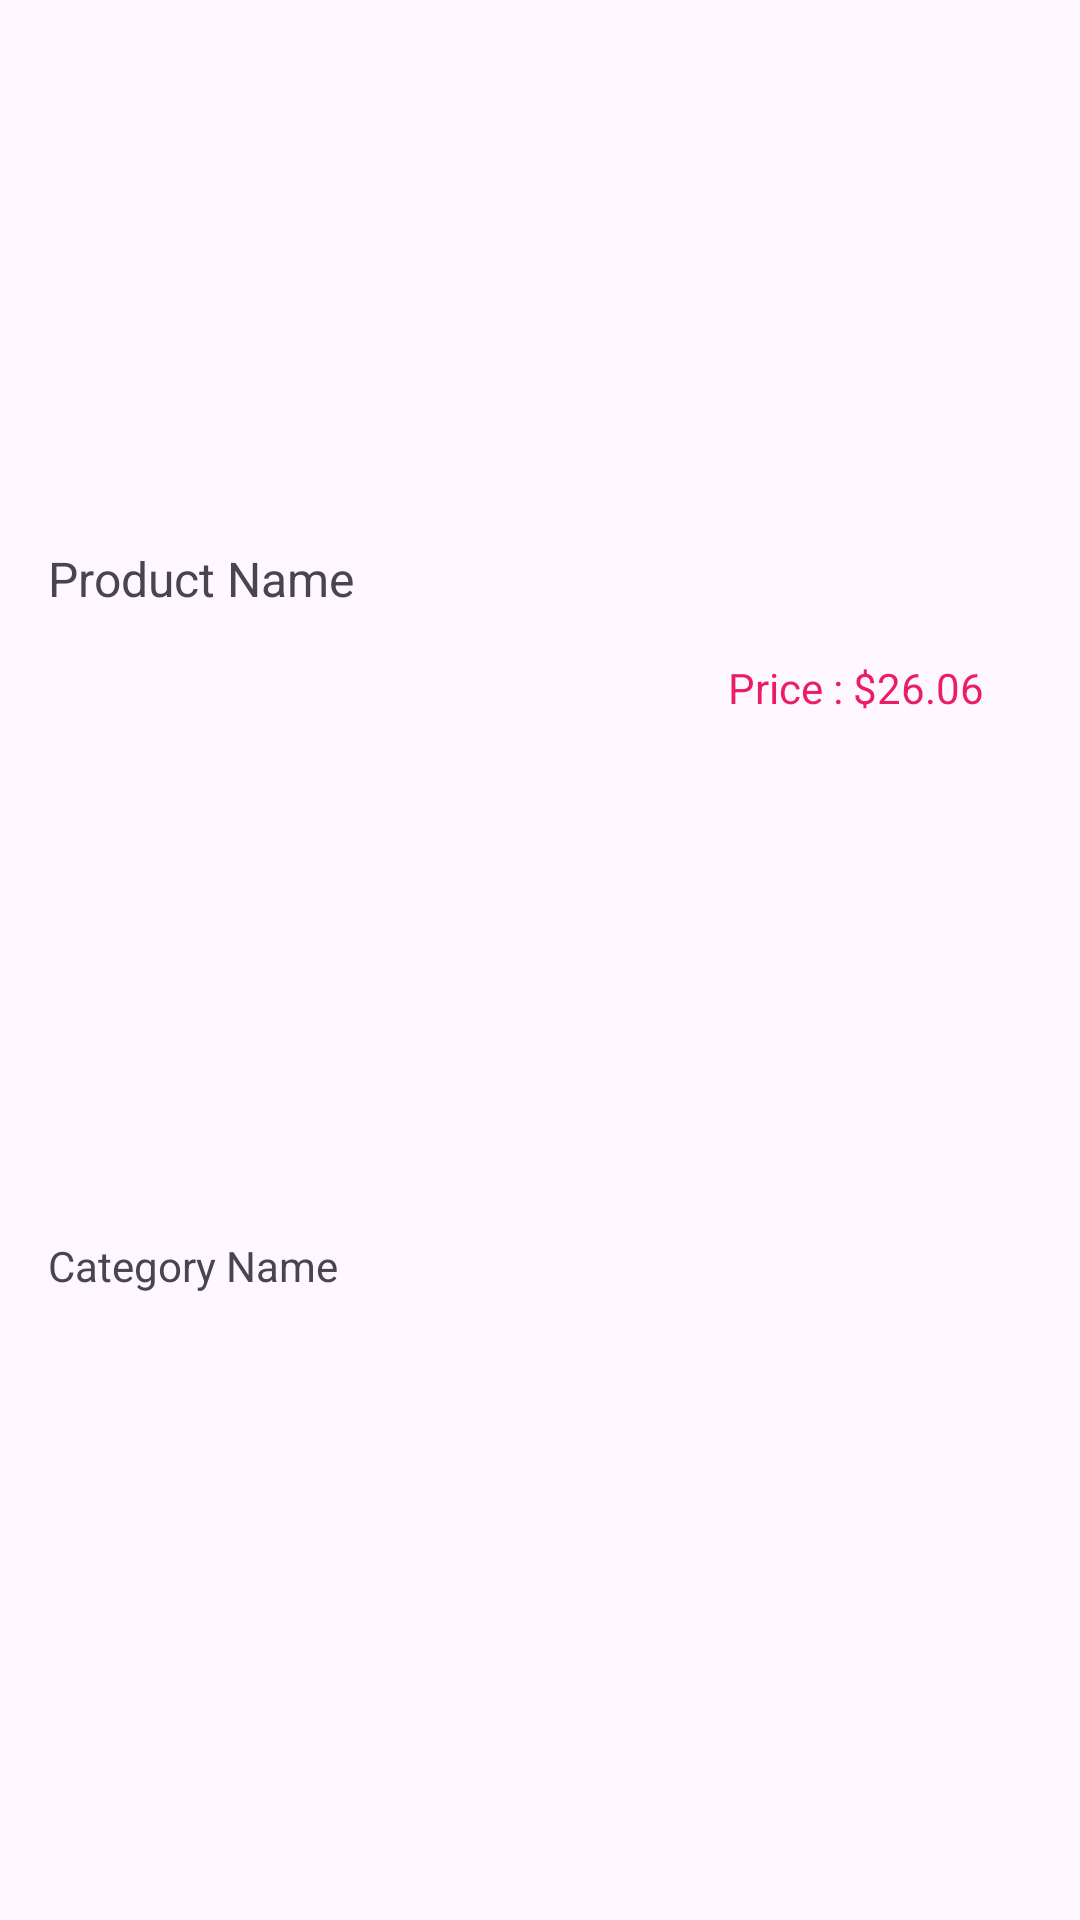

This screen was rendered from an Android layout file. Write that file and the resources it references.
<!-- AndroidManifest.xml: application theme Theme.HotelApp -->
<!-- res/layout/product_card_layout.xml -->
<?xml version="1.0" encoding="utf-8"?>
<androidx.constraintlayout.widget.ConstraintLayout xmlns:android="http://schemas.android.com/apk/res/android"
    xmlns:app="http://schemas.android.com/apk/res-auto"
    xmlns:tools="http://schemas.android.com/tools"
    android:layout_width="match_parent"
    android:layout_height="wrap_content">

    <ImageView
        android:id="@+id/ivProductImage"
        android:layout_width="match_parent"
        android:layout_height="150dp"
        android:layout_marginTop="16dp"
        android:scaleType="fitCenter"
        app:layout_constraintEnd_toEndOf="parent"
        app:layout_constraintStart_toStartOf="parent"
        app:layout_constraintTop_toTopOf="parent"
        app:srcCompat="@drawable/no_image" />

    <TextView
        android:id="@+id/tvProductName"
        android:layout_width="match_parent"
        android:layout_height="wrap_content"
        android:layout_marginStart="16dp"
        android:layout_marginTop="16dp"
        android:layout_marginEnd="16dp"
        android:text="Product Name"
        android:textSize="16sp"
        app:layout_constraintEnd_toEndOf="parent"
        app:layout_constraintHorizontal_bias="0.498"
        app:layout_constraintStart_toStartOf="parent"
        app:layout_constraintTop_toBottomOf="@+id/ivProductImage" />

    <TextView
        android:id="@+id/tvProductPrice"
        android:layout_width="wrap_content"
        android:layout_height="wrap_content"
        android:layout_marginTop="16dp"
        android:layout_marginEnd="16dp"
        android:text="Price : $26.06"
        android:textColor="#E91E63"
        app:layout_constraintEnd_toEndOf="@+id/tvProductName"
        app:layout_constraintTop_toBottomOf="@+id/tvProductName" />

    <TextView
        android:id="@+id/tvCategoryName"
        android:layout_width="wrap_content"
        android:layout_height="wrap_content"
        android:layout_marginTop="16dp"
        android:layout_marginBottom="16dp"
        android:text="Category Name"
        app:layout_constraintBottom_toBottomOf="parent"
        app:layout_constraintStart_toStartOf="@+id/tvProductName"
        app:layout_constraintTop_toBottomOf="@+id/tvProductName" />
</androidx.constraintlayout.widget.ConstraintLayout>
<!-- resources referenced by this layout -->
<resources>
  <style name="Theme.HotelApp" parent="Theme.MaterialComponents.DayNight.DarkActionBar">
          
          <item name="colorPrimary">@color/purple_500</item>
          <item name="colorPrimaryVariant">@color/purple_700</item>
          <item name="colorOnPrimary">@color/white</item>
          
          <item name="colorSecondary">@color/teal_200</item>
          <item name="colorSecondaryVariant">@color/teal_700</item>
          <item name="colorOnSecondary">@color/black</item>
          
          <item name="android:statusBarColor">?attr/colorPrimaryVariant</item>
          
      </style>
  <!-- not gathered from this repository: default colours our renderer supplied (Android Studio template values) -->
  <color name="purple_500">#FF6200EE</color>
  <color name="purple_700">#FF3700B3</color>
  <color name="teal_200">#FF03DAC5</color>
  <color name="teal_700">#FF018786</color>
  <color name="black">#FF000000</color>
  <color name="white">#FFFFFFFF</color>
</resources>
